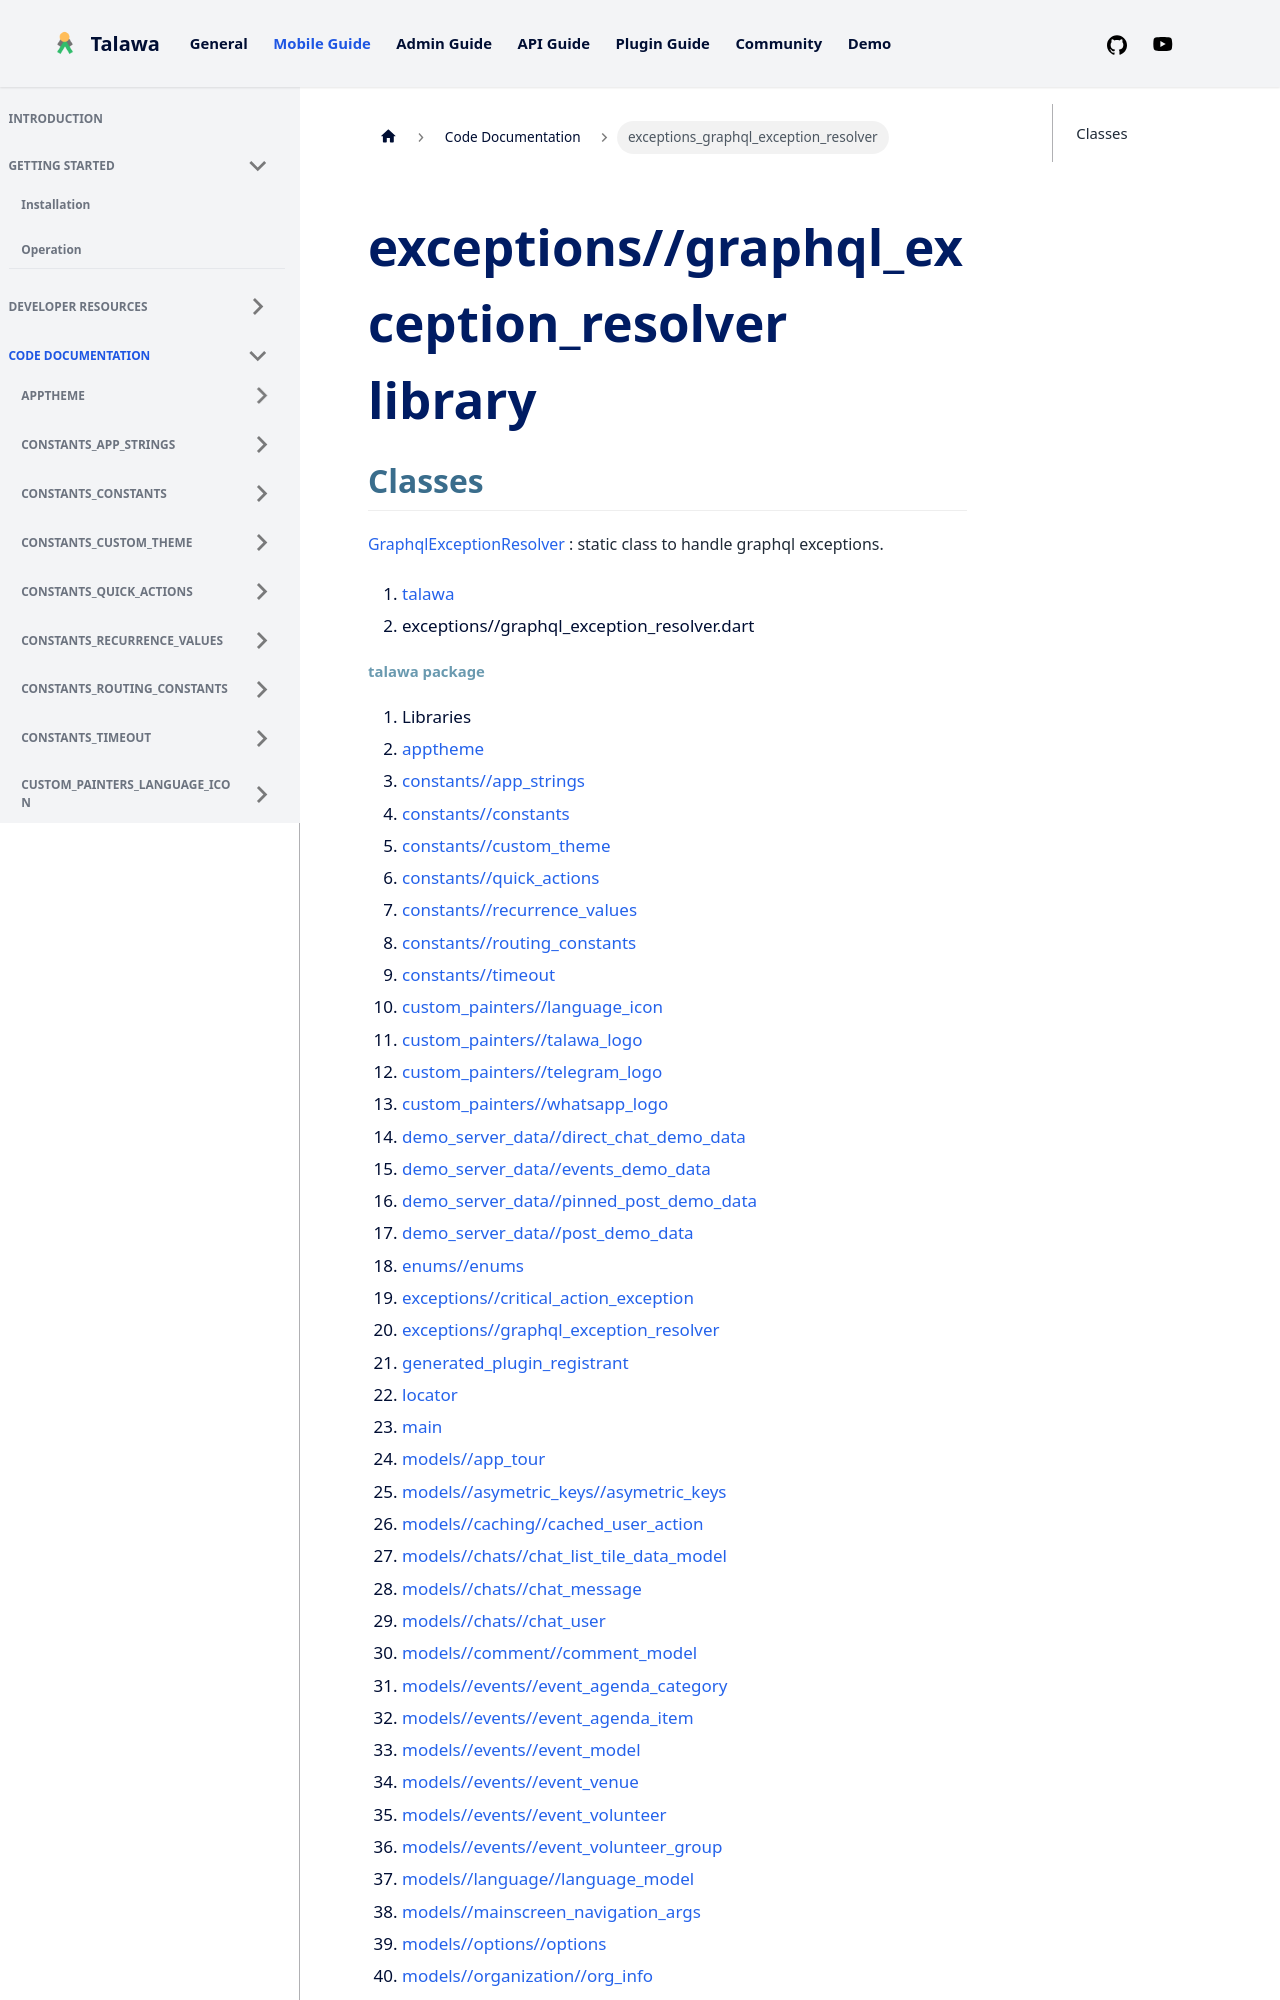

repository: PalisadoesFoundation/talawa · page: docs/auto-docs/exceptions_graphql_exception_resolver/index.html · generator: docusaurus

---
title: "exceptions_graphql_exception_resolver"
---


<div>

# exceptions//graphql_exception_resolver library

</div>


## Classes

[GraphqlExceptionResolver](../exceptions_graphql_exception_resolver/GraphqlExceptionResolver-class.md)
:   static class to handle graphql exceptions.







1.  [talawa](../index.md)
2.  exceptions//graphql_exception_resolver.dart
